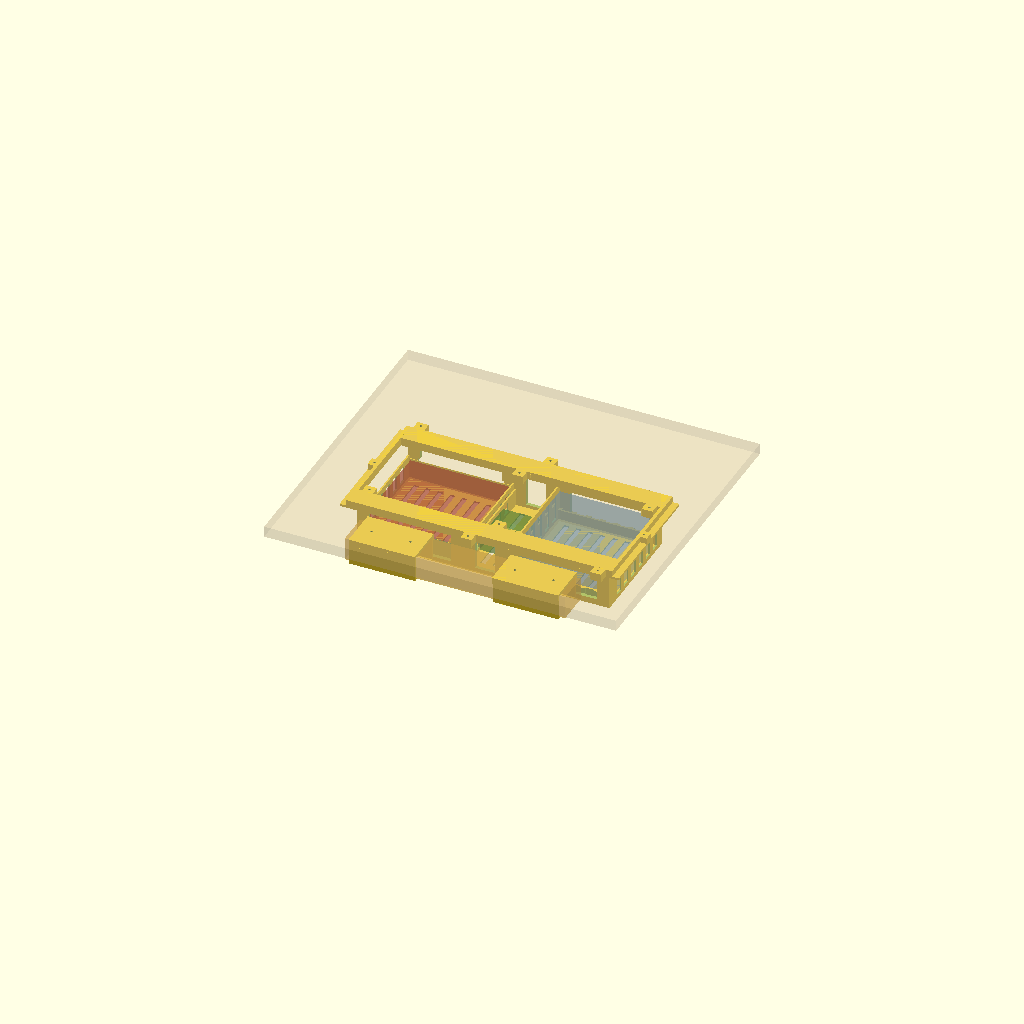
Cell 1: rendered with the file's own defaults.
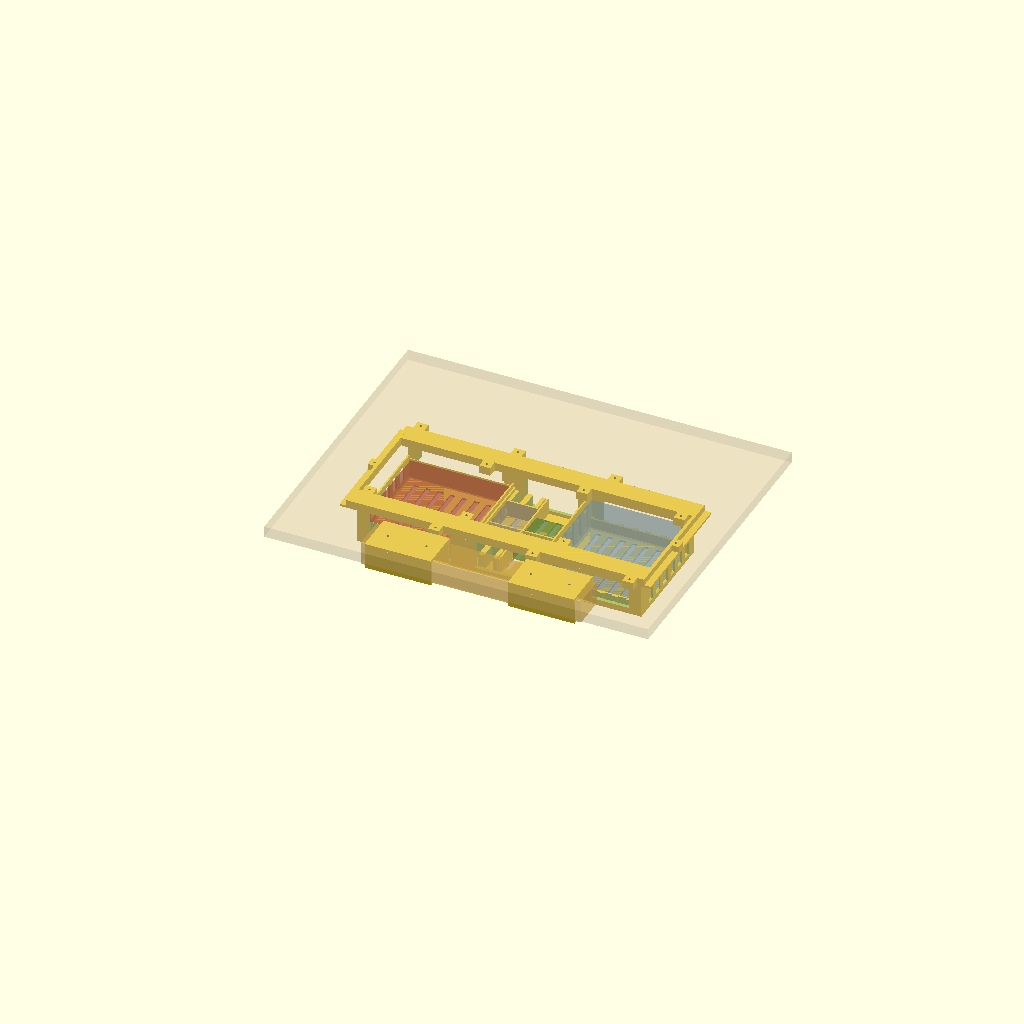
Cell 2: the same model with fuente_externa = true.
All cells are drawn from one camera (rotation 55°, 0°, 25°, orthographic, colour scheme Cornfield), so only the parameter changes between them.
Source of the model, bajomesa-homelab/bajomesa_homelab.scad:
// =====================================================================
//  SOPORTE BAJO-MESA MODULAR "HOMELAB"   (mesa IKEA MITTZON elevable)
//  Marco de 2 railes + 2 travesanos atornillado bajo el tablero.
//  Los modulos (router, conversor, M920q) cuelgan deslizando por el
//  canal en T. El porque de cada decision esta en README.md.
//  Milimetros. Necesita BOSL2.
// =====================================================================

include <BOSL2/std.scad>
$fn = 48;

// --- 1. QUE PIEZA GENERAR --------------------------------------------
pieza = "conjunto";
//  "conjunto"       vista de montaje (NO imprimible)
//  "testigo-rail"   \_ probeta del ajuste del canal: IMPRIME ESTO PRIMERO
//  "testigo-cabeza" /
//  "rail"       x4  (2 por rail)      "travesano"  x2
//  "llave"      x1 (salen 6, hacen falta 4)
//  "m920q" "aux" "router"  x1         "brida"      x2

// --- 2. APARATOS   <<<  MIDE LOS TUYOS  >>> --------------------------
pc_x = 179;  pc_y = 183;  pc_z = 37;    // ThinkCentre M920q Tiny
fuente_externa = false;                 // true = la fuente es un ladrillo aparte
ps_x = 55;   ps_y = 125;  ps_z = 30;    // solo si fuente_externa
c_x = 70;    c_y = 90;    c_z = 25;     // conversor de fibra
r_x = 170;   r_y = 170;   r_z = 60;     // router
la_x = 400;  la_y = 60;   la_z = 42;    // ladron

// --- 3. TORNILLOS  (aglomerado comun 4 x 20, cabeza avellanada) ------
// Se atornilla directo, sin bocallave: no hay que dejar el tornillo a
// ninguna altura exacta y el agujero es del tamano del tornillo.
d_vastago = 4;                     // cana lisa
d_cabeza  = 8;                     // <-- VERIFICA CON CALIBRE
hol_paso  = 0.5;
d_paso  = d_vastago + hol_paso;    // 4.5  agujero de paso
d_avell = d_cabeza  + hol_paso;    // 8.5  boca del avellanado
d_hueco = 11;                      // acceso del destornillador
h_avell = (d_avell - d_paso)/2;    // cono a 90 grados
t_paso  = 5;                       // plastico que atraviesa: deja 15 mm en la madera

// --- 4. HOLGURAS Y GROSORES ------------------------------------------
pared   = 3;
suelo   = 3;
hol     = 0.35;   // holgura de deslizamiento en el canal
hol_dev = 5;      // holgura alrededor del router

// --- 5. PERFIL DEL RAIL  (T invertida) -------------------------------
R_plate = 4;      // placa contra el tablero
R_ch_h  = 8;      // alto interior del canal
R_ch_w  = 30;     // ancho interior del canal
R_open  = 18;     // apertura entre labios
R_lip   = 3;
R_wall  = 3;

RW = R_ch_w + 2*R_wall;          // 36
RH = R_lip + R_ch_h + R_plate;   // 15

R_ear   = 17;     // vuelo de la pestana de atornillado
R_ear_l = 20;
R_MAX   = 245;    // maxima longitud imprimible de un segmento

// Alojamiento de la llave, excavado en el espesor de las paredes por
// encima del labio: fuera del paso de la cabeza T y con el techo puesto
// por la placa, asi que no hay nada que imprimir en el aire.
R_key_l = 14;              // fondo en cada extremo
R_key_y = 2;               // de los 3 mm de pared (deja 1 de piel)
R_key_z = R_ch_h - 0.4;    // del labio a la placa

// --- 6. GEOMETRIA COMUN DE LOS MODULOS -------------------------------
RAIL_SEP = 200;   // entre ejes de los dos railes
M_wall   = 6;     // paredes que llevan la cabeza T

hd_w   = R_ch_w - 2*hol;   // 29.30  cabeza
stem_w = R_open - 2*hol;   // 17.30  cuello

h_head  = 1.3;
h_cham  = (hd_w - stem_w)/2;      // 6.00  chaflan a 45, imprimible
h_stem  = 4;
h_flare = (stem_w - M_wall)/2;
h_trans = h_head + h_cham + h_stem + h_flare;

H_TOP  = suelo + r_z + 3 + h_trans;   // lo fija el aparato mas alto
Z_MURO = H_TOP - h_trans;

z_head_bot = H_TOP - h_head;
z_cham_bot = z_head_bot - h_cham;
z_stem_bot = z_cham_bot - h_stem;

RAIL_Z0 = H_TOP + hol - (R_lip + R_ch_h);
TABLERO = RAIL_Z0 + RH;

W_m920q  = pc_x + 2*4       + 2*pared;
W_aux    = fuente_externa ? ps_x + c_x + 2*2 + 3 + 2*pared
                          : c_x + 2*2 + 2*pared;
W_router = r_x  + 2*hol_dev + 2*pared;
W_TOTAL  = W_m920q + W_aux + W_router;

L_RAIL = W_TOTAL + 12;
N_SEG  = ceil(L_RAIL / R_MAX);
R_seg  = L_RAIL / N_SEG;

// Canal libre en cada boca: de aqui sale lo que se mete el tenon
HUECO_BOCA = (L_RAIL - W_TOTAL)/2 + 10;

Y0 = -M_wall/2;
Y1 = RAIL_SEP + M_wall/2;

// --- 7. PRIMITIVAS ---------------------------------------------------

// Cabeza en T de los modulos. Centrada en y=0, sube de Z_MURO a H_TOP.
module cabeza_T(len) {
    hull() {
        translate([-len/2, -M_wall/2, Z_MURO])     cube([len, M_wall, 0.01]);
        translate([-len/2, -stem_w/2, z_stem_bot]) cube([len, stem_w, 0.01]);
    }
    translate([-len/2, -stem_w/2, z_stem_bot])
        cube([len, stem_w, z_cham_bot - z_stem_bot]);
    hull() {
        translate([-len/2, -stem_w/2, z_cham_bot]) cube([len, stem_w, 0.01]);
        translate([-len/2, -hd_w/2,   z_head_bot]) cube([len, hd_w,   0.01]);
    }
    translate([-len/2, -hd_w/2, z_head_bot]) cube([len, hd_w, h_head]);
}

module ranura_brida() { cube([12, 20, 3.5], center = true); }

// Taladro de una pestana de altura h (z=0 en su cara inferior): agujero
// de paso arriba, avellanado en medio y hueco del destornillador debajo.
module taladro(h) {
    z0 = h - t_paso;
    translate([0, 0, z0 - 0.01]) cylinder(h = t_paso + 0.11, d = d_paso);
    translate([0, 0, z0 - 0.01]) cylinder(h = h_avell + 0.01,
                                          d1 = d_avell, d2 = d_paso);
    if (z0 > 0.02)
        translate([0, 0, -0.1]) cylinder(h = z0 + 0.11, d = d_hueco);
}

// --- 8. RAIL ---------------------------------------------------------

// Pestanas a 16 mm de cada punta y alternadas de lado: la union entre
// segmentos queda pinzada entre dos tornillos separados 32 mm.
function pestanas()    = [[16, +1], [R_seg - 16, -1]];
function y_pestana(p)  = p[1] * (RW/2 + R_ear/2);

module perfil_rail(L) {
    translate([0,  R_open/2, 0]) cube([L, (RW - R_open)/2, R_lip]);
    translate([0, -RW/2,     0]) cube([L, (RW - R_open)/2, R_lip]);
    translate([0,  R_ch_w/2, R_lip]) cube([L, R_wall, R_ch_h]);
    translate([0, -RW/2,     R_lip]) cube([L, R_wall, R_ch_h]);
    translate([0, -RW/2, R_lip + R_ch_h]) cube([L, RW, R_plate]);
}

module rail_seg(L = R_seg) {
    difference() {
        union() {
            perfil_rail(L);
            for (p = pestanas())
                translate([p[0] - R_ear_l/2,
                           p[1] > 0 ? RW/2 - 1 : -RW/2 - R_ear, 0])
                    cube([R_ear_l, R_ear + 1, RH]);
        }
        for (p = pestanas())
            translate([p[0], y_pestana(p), 0]) taladro(RH);
        for (x = [-0.1, L - R_key_l])
            for (s = [-1, 1])
                translate([x, s > 0 ? R_ch_w/2 : -R_ch_w/2 - R_key_y,
                           R_lip + 0.4])
                    cube([R_key_l + 0.1, R_key_y, R_key_z + 0.1]);
    }
}

// LLAVE: alinea los dos segmentos de un rail. Va suelta a proposito. El
// saliente machihembrado que llevaba antes el propio rail era lo primero
// que se partia; esto se imprime plano, es la orientacion mas fuerte, y
// si se rompe una se reimprime en tres minutos. Vale igual un fleje de
// acero o aluminio de 2 mm cortado a 27.
LL_l = 2*R_key_l - 1;
LL_y = R_key_y   - 0.2;
LL_z = R_key_z   - 0.2;

module llave() { cube([LL_l, LL_y, LL_z]); }

// Tenon con el perfil de la cabeza T: entra por la boca del canal y ya
// no puede salirse de lado. z=0 en la cara inferior del labio.
module tenon(L) {
    translate([0, -stem_w/2, 0]) cube([L, stem_w, R_lip]);
    hull() {
        translate([0, -stem_w/2, R_lip])          cube([L, stem_w, 0.01]);
        translate([0, -hd_w/2,   R_lip + h_cham]) cube([L, hd_w,   0.01]);
    }
    translate([0, -hd_w/2, R_lip + h_cham])
        cube([L, hd_w, R_ch_h - h_cham - hol]);
}

// TRAVESANO: barra por fuera de la boca de la fila, con un tenon en cada
// punta. Fija los 200 mm entre railes (el marco se marca por sus propios
// agujeros), tapa el canal haciendo de tope de los modulos y cierra el
// conjunto a torsion. Se saca aflojando un tornillo.
// La seccion es una L: alma alta contra el testero del rail y ala plana
// hacia fuera. Con la misma materia que una barra plana da 18 mm de
// apoyo en la cama y no se dobla de canto.
TRV_x  = 6;                 // alma
TRV_f  = 12;                // ala
TRV_fz = 4;                 // espesor del ala
TRV_t  = HUECO_BOCA - 2;    // lo que se mete el tenon
TRV_b  = TRV_x + TRV_f;     // macizo del tornillo

module travesano() {
    difference() {
        union() {
            translate([-TRV_x, -RW/2, 0]) cube([TRV_x, RAIL_SEP + RW, RH]);
            translate([-TRV_b, -RW/2, 0])
                cube([TRV_f, RAIL_SEP + RW, TRV_fz]);
            translate([-TRV_b, RAIL_SEP/2 - TRV_b/2, 0])
                cube([TRV_b, TRV_b, RH]);
            for (y = [0, RAIL_SEP]) translate([0, y, 0]) tenon(TRV_t);
        }
        translate([-TRV_b/2, RAIL_SEP/2, 0]) taladro(RH);
    }
}

// Probetas del ajuste del canal. Deben deslizar firme y sin traqueteo:
// si va duro sube "hol", si baila bajalo. 0.05 mm cambia el tacto.
module testigo_rail(L = 60) { perfil_rail(L); }

module testigo_cabeza(L = 60) {
    translate([0, 0, -Z_MURO + 6]) {
        translate([-L/2, -M_wall/2, Z_MURO - 6]) cube([L, M_wall, 6]);
        cabeza_T(L);
    }
}

// --- 9. MODULOS ------------------------------------------------------

// suelo + 2 paredes laterales + 2 paredes colgantes rematadas en cabeza T
module chasis(W, h_lat, vent = true) {
    hl = min(h_lat, Z_MURO);
    difference() {
        union() {
            translate([0, Y0, 0])         cube([W, Y1 - Y0, suelo]);
            translate([0, Y0, 0])         cube([pared, Y1 - Y0, hl]);
            translate([W - pared, Y0, 0]) cube([pared, Y1 - Y0, hl]);
            translate([0, -M_wall/2,           0]) cube([W, M_wall, Z_MURO]);
            translate([0, RAIL_SEP - M_wall/2, 0]) cube([W, M_wall, Z_MURO]);
            translate([W/2, 0, 0])        cabeza_T(W - 20);
            translate([W/2, RAIL_SEP, 0]) cabeza_T(W - 20);
        }
        if (vent)
            for (i = [0 : floor((W - 40) / 22)])
                translate([20 + i*22, Y0 + 25, -1])
                    cube([9, (Y1 - Y0) - 50, suelo + 2]);
    }
}

// Aire y paso de cables, dejando 22 mm de columna en los extremos
module ventana(W, y, z0, z1) {
    if (z1 > z0 + 1)
        translate([22, y - M_wall/2 - 1, z0])
            cube([W - 44, M_wall + 2, z1 - z0]);
}

// Separador en Y, aligerado dejando 3 mm de piel contra el aparato
module tope(W, y0, d, alto, piel_al_fondo) {
    difference() {
        translate([pared, y0, suelo]) cube([W - 2*pared, d, alto]);
        if (d >= 6)
            for (i = [0 : floor((W - 2*pared - 12) / 26)])
                translate([pared + 6 + i*26,
                           piel_al_fondo ? y0 - 1 : y0 + 3,
                           suelo - 1])
                    cube([16, d - 2, alto + 2]);
    }
}

module topes(W, dev_y, alto) {
    g = (RAIL_SEP - dev_y) / 2;
    d = g - M_wall/2;
    if (d > 0.5) {
        tope(W, M_wall/2,     d, alto, true);
        tope(W, RAIL_SEP - g, d, alto, false);
    }
}

module rejilla_lateral(W, y0, alto_z, n = 6) {
    if (alto_z > 2)
        for (s = [0, W - pared])
            for (i = [0 : n - 1])
                translate([s - 1, y0 + 12 + i*28, suelo + 5])
                    cube([pared + 2, 16, alto_z]);
}

// El M920q va boca arriba, abierto hacia el tablero: ~47 mm de aire
puertos_al_frente = true;

module mod_m920q() {
    py0 = (RAIL_SEP - pc_y) / 2;
    y_puertos = puertos_al_frente ? RAIL_SEP : 0;
    difference() {
        union() {
            chasis(W_m920q, suelo + pc_z + 6);
            topes(W_m920q, pc_y + 8, pc_z);
        }
        ventana(W_m920q, 0,        suelo + 6, Z_MURO - 4);
        ventana(W_m920q, RAIL_SEP, suelo + 6, Z_MURO - 4);
        rejilla_lateral(W_m920q, py0, pc_z - 8);
        translate([18, y_puertos - M_wall/2 - 1, suelo + 2])
            cube([W_m920q - 36, M_wall + 2, pc_z + 2]);
        for (y = [RAIL_SEP*0.3, RAIL_SEP*0.7])
            translate([W_m920q/2, y, suelo + pc_z - 4])
                rotate([0, 90, 0]) ranura_brida();
    }
}

x_ps = pared;
x_cv = fuente_externa ? x_ps + ps_x + 5 : pared;

// El conversor va pegado a la pared trasera: los 99 mm que quedan
// detras son camara abierta a proposito para el bucle de la fibra.
y_cv_fin = M_wall/2 + c_y + 2;

module mod_aux() {
    h_dev = fuente_externa ? max(ps_z, c_z) : c_z;
    y_ps  = (RAIL_SEP - ps_y) / 2;
    difference() {
        union() {
            chasis(W_aux, suelo + h_dev + 6);
            if (fuente_externa) {
                translate([x_ps + ps_x + 2, M_wall/2, suelo])
                    cube([3, RAIL_SEP - M_wall, h_dev]);
                tope(ps_x + 2*pared, M_wall/2,        y_ps - M_wall/2, h_dev, true);
                tope(ps_x + 2*pared, RAIL_SEP - y_ps, y_ps - M_wall/2, h_dev, false);
            }
            translate([pared, y_cv_fin, suelo])
                cube([W_aux - 2*pared, 3, h_dev]);
            for (x = [pared + 6, W_aux/2 - 4, W_aux - pared - 14])
                hull() {
                    translate([x, y_cv_fin + 3,  suelo]) cube([8, 0.01, h_dev]);
                    translate([x, y_cv_fin + 15, suelo]) cube([8, 0.01, 3]);
                }
        }
        ventana(W_aux, 0,        suelo + 6, Z_MURO - 4);
        ventana(W_aux, RAIL_SEP, suelo + 6, Z_MURO - 4);
        rejilla_lateral(W_aux, 0, h_dev - 6);
        translate([x_cv + c_x/2, M_wall/2 + c_y/2, suelo + 5])
            rotate([0, 90, 0]) ranura_brida();
        if (fuente_externa)
            translate([x_ps + ps_x/2, RAIL_SEP/2, suelo + 5])
                rotate([0, 90, 0]) ranura_brida();
    }
}

module mod_router() {
    ry0 = (RAIL_SEP - r_y) / 2;
    difference() {
        union() {
            chasis(W_router, suelo + r_z + 5);
            topes(W_router, r_y + 2*hol_dev, 18);
        }
        ventana(W_router, 0,        suelo + 8, suelo + r_z - 6);
        ventana(W_router, RAIL_SEP, suelo + 8, suelo + r_z - 6);
        rejilla_lateral(W_router, ry0, r_z - 14);
        for (y = [RAIL_SEP*0.25, RAIL_SEP*0.75])
            translate([W_router/2, y, suelo + r_z - 8])
                rotate([0, 90, 0]) ranura_brida();
    }
}

// --- 10. BRIDA DEL LADRON  (va al tablero, desacoplada del marco) -----
lb_x    = 120;
lb_t    = t_paso;
lb_sep  = 70;
lb_wall = 3;
lb_lip  = 3;

la_axis = -82;    // por detras de las pestanas del rail trasero (y = -35)
lb_y0   = la_axis - la_y/2 - lb_wall - 4;
lb_y1   = la_axis + la_y/2 + lb_wall + 4;

z_cuenco = TABLERO - lb_t;
z_lad    = z_cuenco - la_z - 3;

module brida_ladron() {
    yi = la_y/2 + 1;
    difference() {
        union() {
            translate([-lb_x/2, lb_y0, z_cuenco]) cube([lb_x, lb_y1 - lb_y0, lb_t]);
            // nervios para que la placa no flecte
            translate([-lb_x/2, lb_y0,     z_cuenco - 7]) cube([lb_x, 5, 7]);
            translate([-lb_x/2, lb_y1 - 5, z_cuenco - 7]) cube([lb_x, 5, 7]);
            for (s = [-1, 1])
                translate([-lb_x/2, la_axis + s*(yi + lb_wall/2), 0]) {
                    translate([0, -lb_wall/2, z_lad])
                        cube([lb_x, lb_wall, z_cuenco - z_lad]);
                    hull() {
                        translate([0, -lb_wall/2, z_lad])
                            cube([lb_x, lb_wall, 0.01]);
                        translate([0, s > 0 ? -lb_wall/2 - lb_lip : lb_wall/2,
                                   z_lad + lb_lip])
                            cube([lb_x, lb_lip, 0.01]);
                    }
                }
        }
        for (dx = [-lb_sep/2, lb_sep/2])
            translate([dx, la_axis, z_cuenco]) taladro(lb_t);
        for (dx = [-lb_x/4, lb_x/4])
            translate([dx, la_axis, z_lad + 1.5]) rotate([0, 0, 90]) ranura_brida();
    }
}

// --- 11. VISTA DE CONJUNTO -------------------------------------------
X_M920Q  = 0;
X_AUX    = W_m920q;
X_ROUTER = W_m920q + W_aux;

module fantasma(x, y, z, dx, dy, dz, col) {
    color(col, 0.45) translate([x, y, z]) cube([dx, dy, dz]);
}

module marco() {
    for (y = [0, RAIL_SEP])
        for (s = [0 : N_SEG - 1])
            translate([-6 + s*R_seg, y, RAIL_Z0]) rail_seg();
    translate([-6, 0, RAIL_Z0]) travesano();
    translate([L_RAIL - 6, 0, RAIL_Z0]) mirror([1, 0, 0]) travesano();
}

module conjunto() {
    marco();
    translate([X_M920Q,  0, 0]) mod_m920q();
    translate([X_AUX,    0, 0]) mod_aux();
    translate([X_ROUTER, 0, 0]) mod_router();
    for (x = [W_TOTAL/2 - 130, W_TOTAL/2 + 130])
        translate([x, 0, 0]) brida_ladron();

    fantasma(X_M920Q + pared + 4, (RAIL_SEP - pc_y)/2, suelo,
             pc_x, pc_y, pc_z, "DarkRed");
    if (fuente_externa)
        fantasma(X_AUX + x_ps + 1, (RAIL_SEP - ps_y)/2, suelo,
                 ps_x, ps_y, ps_z, "DimGray");
    fantasma(X_AUX + x_cv + 1, (RAIL_SEP - c_y)/2, suelo,
             c_x, c_y, c_z, "DarkGreen");
    fantasma(X_ROUTER + pared + hol_dev, (RAIL_SEP - r_y)/2, suelo,
             r_x, r_y, r_z, "SteelBlue");
    fantasma(W_TOTAL/2 - la_x/2, la_axis - la_y/2, z_lad + lb_lip,
             la_x, la_y, la_z, "Goldenrod");

    color("Tan", 0.22)
        translate([-90, -170, TABLERO]) cube([W_TOTAL + 180, 560, 20]);
}

// --- 12. SALIDA ------------------------------------------------------
if      (pieza == "conjunto")       conjunto();
else if (pieza == "rail")           rail_seg();
else if (pieza == "travesano")      rotate([0, 0, -90]) travesano();
else if (pieza == "llave")          for (i = [0 : 5])
                                        translate([0, i*(LL_z + 3), 0])
                                            rotate([-90, 0, 0]) llave();
else if (pieza == "testigo-rail")   testigo_rail();
else if (pieza == "testigo-cabeza") testigo_cabeza();
else if (pieza == "m920q")          mod_m920q();
else if (pieza == "aux")            mod_aux();
else if (pieza == "router")         mod_router();
else if (pieza == "brida")          translate([0, 0, TABLERO])
                                        rotate([180, 0, 0]) brida_ladron();

echo(str("Caida total bajo el tablero .... ", TABLERO, " mm"));
echo(str("Ancho total de la fila ......... ", W_TOTAL, " mm"));
echo(str("Fondo ocupado bajo la mesa ..... ", RAIL_SEP + hd_w + (-lb_y0), " mm"));
echo(str("Rail: ", N_SEG, " segmentos de ", R_seg, " mm por cada rail"));
echo(str("Tornillos ...................... ", N_SEG*2*2, " railes + 2 travesanos + 4 ladron"));
echo(str("Aire libre sobre el M920q ...... ", TABLERO - suelo - pc_z, " mm"));
Customizer parameters (derived from the source; name, type, default, range or options):
pieza: string, default "conjunto"
fuente_externa: bool, default false
d_vastago: number, default 4
d_cabeza: number, default 8
hol_paso: number, default 0.5
d_hueco: number, default 11
t_paso: number, default 5
pared: number, default 3
suelo: number, default 3
hol: number, default 0.35
hol_dev: number, default 5
R_plate: number, default 4
R_ch_h: number, default 8
R_ch_w: number, default 30
R_open: number, default 18
R_lip: number, default 3
R_wall: number, default 3
R_ear: number, default 17
R_ear_l: number, default 20
R_MAX: number, default 245
R_key_l: number, default 14
R_key_y: number, default 2
RAIL_SEP: number, default 200
M_wall: number, default 6
h_head: number, default 1.3
h_stem: number, default 4
